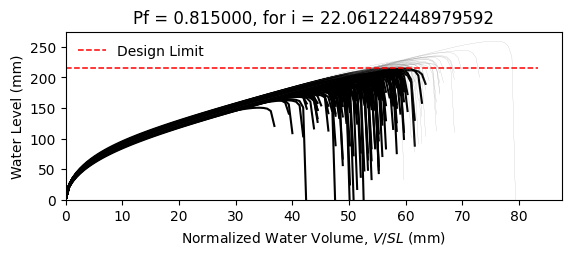

The file beside this chart, header and first rows:
W8X18, L = 360.0 in, slope = 0.020833333333333332 in/in, dead load = 6.944444444444444e-05 kip/in…
zwlim AISC Appendix 2, zwlim DAMP, zwlim Proposed for ASCE 7, zwlim Neglect Ponding, dhnom Denver, dhnom New York, dhnom New Orleans, dh Denver, dh New York, dh New Orleans, dmax
6.663, 5.007, 5.883, 8.96, 0.5225, 0.5225, 0.5225, 3.979, 3.979, 3.979, 8.176, Fail, 
6.663, 5.007, 5.883, 8.96, 0.5225, 0.5225, 0.5225, 3.979, 3.979, 3.979, 7.392, Fail, 
6.663, 5.007, 5.883, 8.96, 0.5225, 0.5225, 0.5225, 3.979, 3.979, 3.979, 7.329, Fail, 
6.663, 5.007, 5.883, 8.96, 0.5225, 0.5225, 0.5225, 3.979, 3.979, 3.979, 8.513, Safe, 
6.663, 5.007, 5.883, 8.96, 0.5225, 0.5225, 0.5225, 3.979, 3.979, 3.979, 6.768, Fail, 
6.663, 5.007, 5.883, 8.96, 0.5225, 0.5225, 0.5225, 3.979, 3.979, 3.979, 10.21, Safe, 
6.663, 5.007, 5.883, 8.96, 0.5225, 0.5225, 0.5225, 3.979, 3.979, 3.979, 7.829, Fail, 
6.663, 5.007, 5.883, 8.96, 0.5225, 0.5225, 0.5225, 3.979, 3.979, 3.979, 7.159, Fail, 
6.663, 5.007, 5.883, 8.96, 0.5225, 0.5225, 0.5225, 3.979, 3.979, 3.979, 8.208, Fail, 
6.663, 5.007, 5.883, 8.96, 0.5225, 0.5225, 0.5225, 3.979, 3.979, 3.979, 7.673, Fail, 
6.663, 5.007, 5.883, 8.96, 0.5225, 0.5225, 0.5225, 3.979, 3.979, 3.979, 6.631, Fail, 
6.663, 5.007, 5.883, 8.96, 0.5225, 0.5225, 0.5225, 3.979, 3.979, 3.979, 6.46, Fail, 
6.663, 5.007, 5.883, 8.96, 0.5225, 0.5225, 0.5225, 3.979, 3.979, 3.979, 8.478, Safe, 
6.663, 5.007, 5.883, 8.96, 0.5225, 0.5225, 0.5225, 3.979, 3.979, 3.979, 7.337, Fail, 
6.663, 5.007, 5.883, 8.96, 0.5225, 0.5225, 0.5225, 3.979, 3.979, 3.979, 8.257, Fail, 
6.663, 5.007, 5.883, 8.96, 0.5225, 0.5225, 0.5225, 3.979, 3.979, 3.979, 7.682, Fail, 
6.663, 5.007, 5.883, 8.96, 0.5225, 0.5225, 0.5225, 3.979, 3.979, 3.979, 7.944, Fail, 
6.663, 5.007, 5.883, 8.96, 0.5225, 0.5225, 0.5225, 3.979, 3.979, 3.979, 8.736, Safe, 
6.663, 5.007, 5.883, 8.96, 0.5225, 0.5225, 0.5225, 3.979, 3.979, 3.979, 7.198, Fail, 
6.663, 5.007, 5.883, 8.96, 0.5225, 0.5225, 0.5225, 3.979, 3.979, 3.979, 7.685, Fail, 
6.663, 5.007, 5.883, 8.96, 0.5225, 0.5225, 0.5225, 3.979, 3.979, 3.979, 7.043, Fail, 
6.663, 5.007, 5.883, 8.96, 0.5225, 0.5225, 0.5225, 3.979, 3.979, 3.979, 8.336, Fail, 
6.663, 5.007, 5.883, 8.96, 0.5225, 0.5225, 0.5225, 3.979, 3.979, 3.979, 8.17, Fail, 
6.663, 5.007, 5.883, 8.96, 0.5225, 0.5225, 0.5225, 3.979, 3.979, 3.979, 7.815, Fail, 
6.663, 5.007, 5.883, 8.96, 0.5225, 0.5225, 0.5225, 3.979, 3.979, 3.979, 7.624, Fail, 
6.663, 5.007, 5.883, 8.96, 0.5225, 0.5225, 0.5225, 3.979, 3.979, 3.979, 6.807, Fail, 
6.663, 5.007, 5.883, 8.96, 0.5225, 0.5225, 0.5225, 3.979, 3.979, 3.979, 8.274, Fail, 
6.663, 5.007, 5.883, 8.96, 0.5225, 0.5225, 0.5225, 3.979, 3.979, 3.979, 7.796, Fail, 
6.663, 5.007, 5.883, 8.96, 0.5225, 0.5225, 0.5225, 3.979, 3.979, 3.979, 7.277, Fail, 
6.663, 5.007, 5.883, 8.96, 0.5225, 0.5225, 0.5225, 3.979, 3.979, 3.979, 8.706, Safe, 
6.663, 5.007, 5.883, 8.96, 0.5225, 0.5225, 0.5225, 3.979, 3.979, 3.979, 8.243, Fail, 
6.663, 5.007, 5.883, 8.96, 0.5225, 0.5225, 0.5225, 3.979, 3.979, 3.979, 8.029, Fail, 
6.663, 5.007, 5.883, 8.96, 0.5225, 0.5225, 0.5225, 3.979, 3.979, 3.979, 7.409, Fail, 
6.663, 5.007, 5.883, 8.96, 0.5225, 0.5225, 0.5225, 3.979, 3.979, 3.979, 8.721, Safe, 
6.663, 5.007, 5.883, 8.96, 0.5225, 0.5225, 0.5225, 3.979, 3.979, 3.979, 8.267, Fail, 
6.663, 5.007, 5.883, 8.96, 0.5225, 0.5225, 0.5225, 3.979, 3.979, 3.979, 7.196, Fail, 
6.663, 5.007, 5.883, 8.96, 0.5225, 0.5225, 0.5225, 3.979, 3.979, 3.979, 7.9, Fail, 
6.663, 5.007, 5.883, 8.96, 0.5225, 0.5225, 0.5225, 3.979, 3.979, 3.979, 8.29, Fail, 
6.663, 5.007, 5.883, 8.96, 0.5225, 0.5225, 0.5225, 3.979, 3.979, 3.979, 8.633, Safe, 
6.663, 5.007, 5.883, 8.96, 0.5225, 0.5225, 0.5225, 3.979, 3.979, 3.979, 6.714, Fail, 
6.663, 5.007, 5.883, 8.96, 0.5225, 0.5225, 0.5225, 3.979, 3.979, 3.979, 8.983, Safe, 
6.663, 5.007, 5.883, 8.96, 0.5225, 0.5225, 0.5225, 3.979, 3.979, 3.979, 7.551, Fail, 
6.663, 5.007, 5.883, 8.96, 0.5225, 0.5225, 0.5225, 3.979, 3.979, 3.979, 7.608, Fail, 
6.663, 5.007, 5.883, 8.96, 0.5225, 0.5225, 0.5225, 3.979, 3.979, 3.979, 7.781, Fail, 
6.663, 5.007, 5.883, 8.96, 0.5225, 0.5225, 0.5225, 3.979, 3.979, 3.979, 8.536, Safe, 
6.663, 5.007, 5.883, 8.96, 0.5225, 0.5225, 0.5225, 3.979, 3.979, 3.979, 6.864, Fail, 
6.663, 5.007, 5.883, 8.96, 0.5225, 0.5225, 0.5225, 3.979, 3.979, 3.979, 7.963, Fail, 
6.663, 5.007, 5.883, 8.96, 0.5225, 0.5225, 0.5225, 3.979, 3.979, 3.979, 7.195, Fail, 
6.663, 5.007, 5.883, 8.96, 0.5225, 0.5225, 0.5225, 3.979, 3.979, 3.979, 7.858, Fail, 
6.663, 5.007, 5.883, 8.96, 0.5225, 0.5225, 0.5225, 3.979, 3.979, 3.979, 7.218, Fail, 
6.663, 5.007, 5.883, 8.96, 0.5225, 0.5225, 0.5225, 3.979, 3.979, 3.979, 8.297, Fail, 
6.663, 5.007, 5.883, 8.96, 0.5225, 0.5225, 0.5225, 3.979, 3.979, 3.979, 6.427, Fail, 
6.663, 5.007, 5.883, 8.96, 0.5225, 0.5225, 0.5225, 3.979, 3.979, 3.979, 7.985, Fail, 
6.663, 5.007, 5.883, 8.96, 0.5225, 0.5225, 0.5225, 3.979, 3.979, 3.979, 7.408, Fail, 
6.663, 5.007, 5.883, 8.96, 0.5225, 0.5225, 0.5225, 3.979, 3.979, 3.979, 8.918, Safe, 
6.663, 5.007, 5.883, 8.96, 0.5225, 0.5225, 0.5225, 3.979, 3.979, 3.979, 7.119, Fail, 
6.663, 5.007, 5.883, 8.96, 0.5225, 0.5225, 0.5225, 3.979, 3.979, 3.979, 7.63, Fail, 
6.663, 5.007, 5.883, 8.96, 0.5225, 0.5225, 0.5225, 3.979, 3.979, 3.979, 7.226, Fail, 
6.663, 5.007, 5.883, 8.96, 0.5225, 0.5225, 0.5225, 3.979, 3.979, 3.979, 6.915, Fail, 
... 142 more rows
